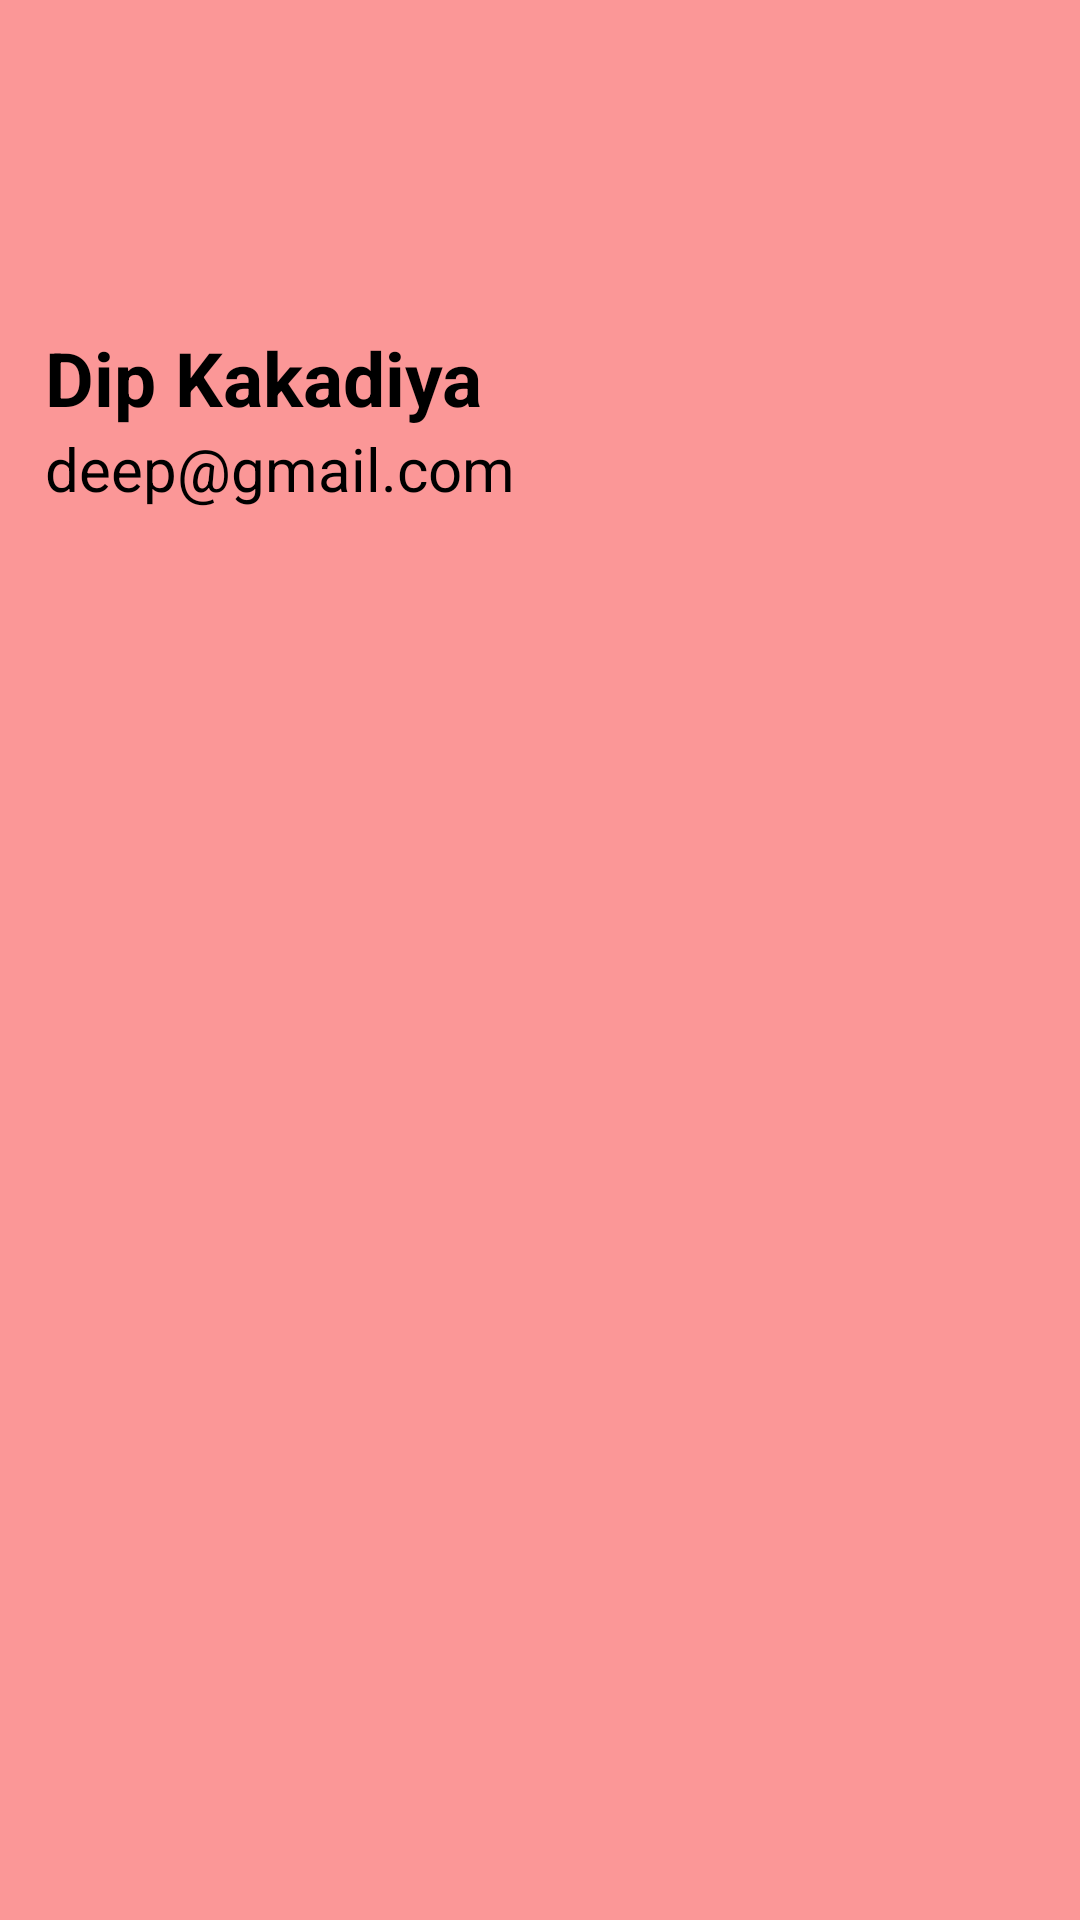

Reconstruct the res/layout file that produces this screen, plus the resources it refers to.
<!-- AndroidManifest.xml: application theme Theme.DB_seller -->
<!-- res/layout/header.xml -->
<?xml version="1.0" encoding="utf-8"?>
<LinearLayout xmlns:android="http://schemas.android.com/apk/res/android"
    android:layout_width="match_parent"
    android:layout_height="176dp"
    android:padding="5dp"
    android:background="#FB9797"
    android:orientation="vertical">

    <ImageView
        android:layout_width="90dp"
        android:layout_height="90dp"
        android:id="@+id/headerimage"
        android:layout_marginLeft="10dp"
        android:layout_marginTop="10dp"
        android:src="@mipmap/ic_launcher"/>

    <TextView
        android:layout_width="wrap_content"
        android:layout_height="wrap_content"
        android:id="@+id/headername"
        android:text="Dip Kakadiya"
        android:textColor="@color/black"
        android:textSize="25dp"
        android:textStyle="bold"
        android:layout_marginLeft="10dp"
        android:layout_marginTop="4dp"
        />

    <TextView
        android:layout_width="wrap_content"
        android:layout_height="wrap_content"
        android:id="@+id/headeremail"
        android:textColor="@color/black"
        android:text="deep@gmail.com"
        android:textSize="20dp"
        android:layout_marginLeft="10dp"

        />

</LinearLayout>
<!-- resources referenced by this layout -->
<resources>
  <style name="Theme.DB_seller" parent="Theme.MaterialComponents.DayNight.DarkActionBar">
          
          <item name="colorPrimary">@color/purple_500</item>
          <item name="colorPrimaryVariant">@color/purple_700</item>
          <item name="colorOnPrimary">@color/white</item>
          
          <item name="colorSecondary">@color/teal_200</item>
          <item name="colorSecondaryVariant">@color/teal_700</item>
          <item name="colorOnSecondary">@color/black</item>
          
          <item name="android:statusBarColor">?attr/colorPrimaryVariant</item>
          
      </style>
  <!-- not gathered from this repository: default colours our renderer supplied (Android Studio template values) -->
  <color name="purple_500">#FF6200EE</color>
  <color name="purple_700">#FF3700B3</color>
  <color name="teal_200">#FF03DAC5</color>
  <color name="teal_700">#FF018786</color>
  <color name="black">#FF000000</color>
  <color name="white">#FFFFFFFF</color>
</resources>
